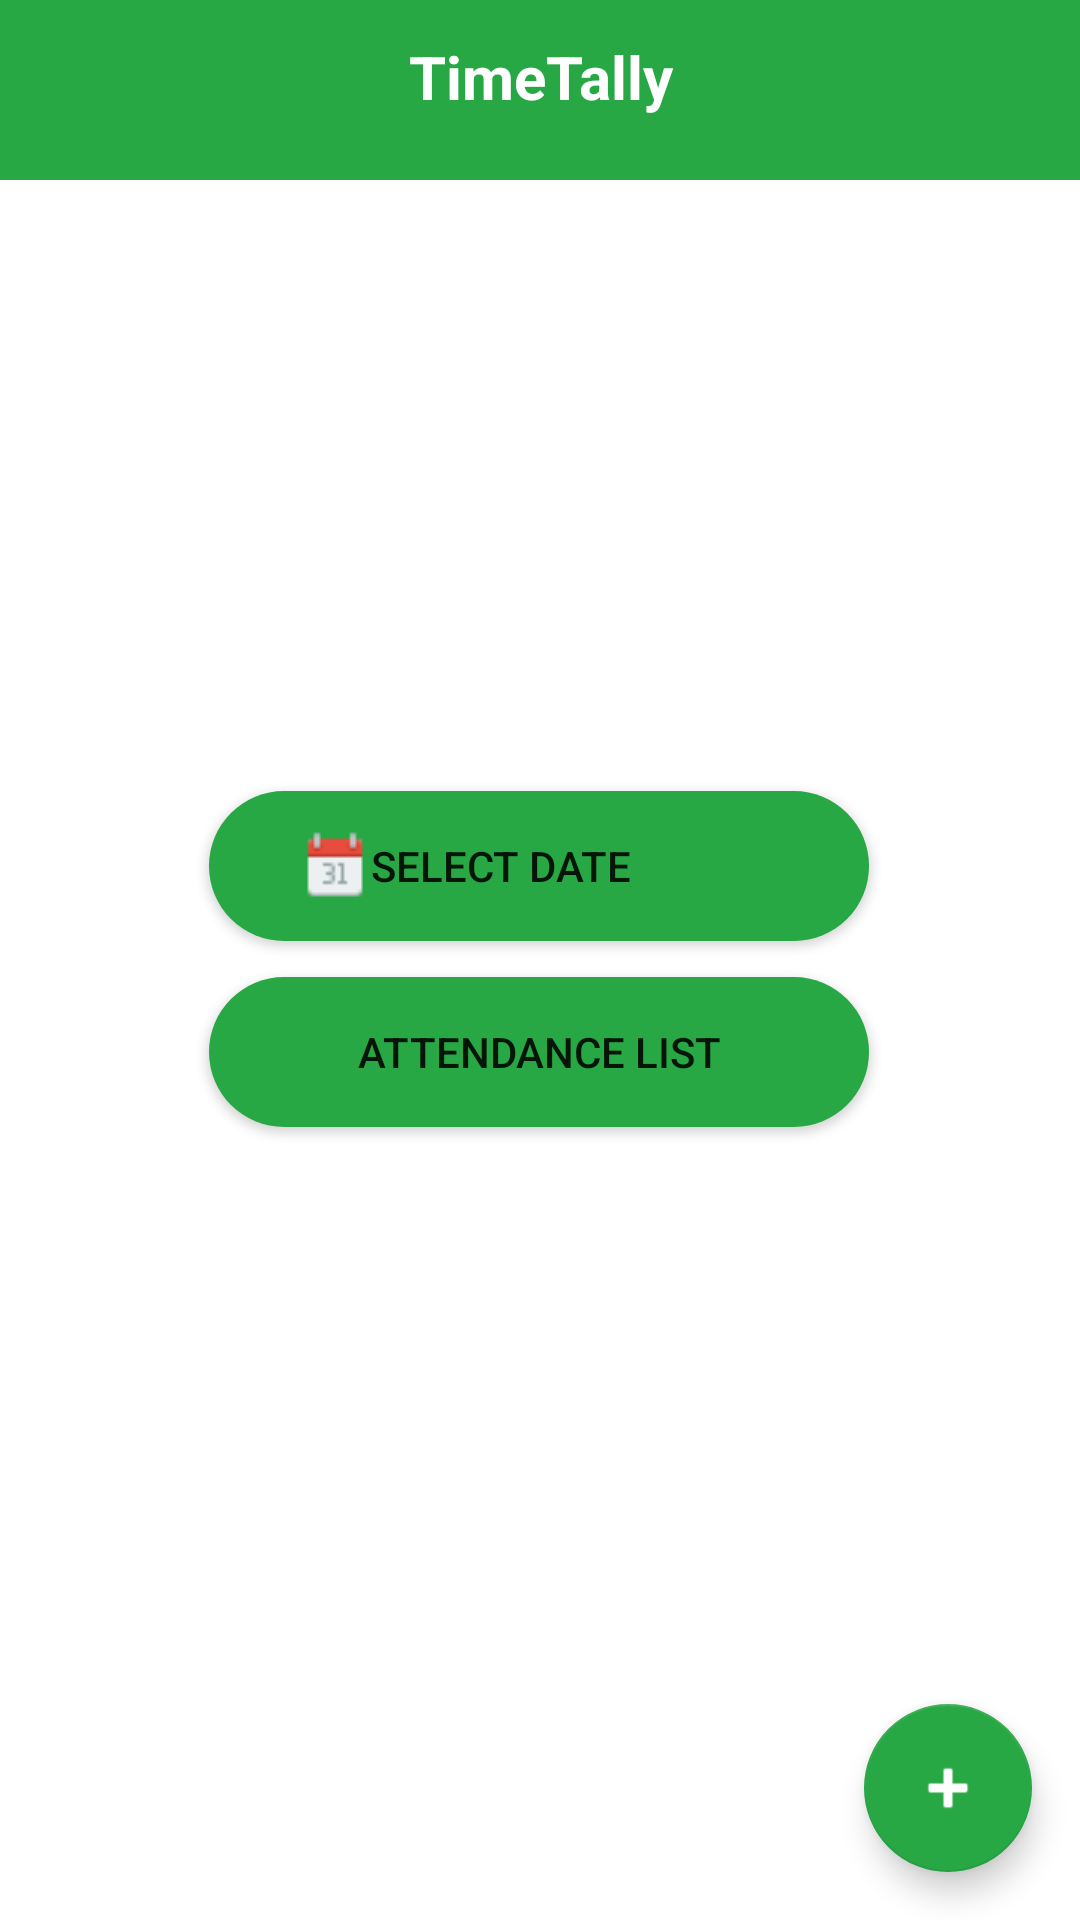

Here is an Android app screen rendered from its layout file. Give the layout XML and the strings, colors and styles it references.
<!-- AndroidManifest.xml: application theme Theme.TimeTally -->
<!-- res/layout/fragment_main.xml -->
<?xml version="1.0" encoding="utf-8"?>
<androidx.constraintlayout.widget.ConstraintLayout xmlns:android="http://schemas.android.com/apk/res/android"
    xmlns:app="http://schemas.android.com/apk/res-auto"
    xmlns:tools="http://schemas.android.com/tools"
    android:id="@+id/main"
    android:layout_width="match_parent"
    android:layout_height="match_parent"
    android:background="@color/white"
    tools:context=".MainActivity">

    <include layout="@layout/menu_toolbar"/>

    <com.google.android.material.floatingactionbutton.FloatingActionButton
        android:id="@+id/fabBtn"
        android:layout_width="wrap_content"
        android:layout_height="wrap_content"
        android:layout_margin="16dp"
        android:src="@android:drawable/ic_input_add"
        app:layout_constraintBottom_toBottomOf="parent"
        app:layout_constraintEnd_toEndOf="parent"
        app:tint="@android:color/white"
        app:backgroundTint="@color/Green" />

    <Button
        android:id="@+id/btnSelectDate"
        android:layout_width="220dp"
        android:layout_height="50dp"
        android:drawableLeft="@drawable/calender"
        android:text="Select Date"
        android:gravity="start|center_vertical"
        android:paddingStart="30dp"
        android:background="@drawable/button_circle"
        app:backgroundTint="@color/Green"
        app:layout_constraintBottom_toBottomOf="parent"
        app:layout_constraintEnd_toEndOf="parent"
        app:layout_constraintHorizontal_bias="0.497"
        app:layout_constraintStart_toStartOf="parent"
        app:layout_constraintTop_toTopOf="parent"
        app:layout_constraintVertical_bias="0.447" />

    <Button
        android:id="@+id/btnAttendanceList"
        android:layout_width="220dp"
        android:layout_height="50dp"
        android:layout_marginTop="12dp"
        android:text="Attendance List"
        android:background="@drawable/button_circle"
        app:backgroundTint="@color/Green"
        app:layout_constraintBottom_toBottomOf="parent"
        app:layout_constraintEnd_toEndOf="parent"
        app:layout_constraintHorizontal_bias="0.497"
        app:layout_constraintStart_toStartOf="parent"
        app:layout_constraintTop_toBottomOf="@id/btnSelectDate"
        app:layout_constraintVertical_bias="0.0" />




</androidx.constraintlayout.widget.ConstraintLayout>
<!-- res/layout/menu_toolbar.xml (included above) -->
<?xml version="1.0" encoding="utf-8"?>
<LinearLayout xmlns:android="http://schemas.android.com/apk/res/android"
    android:layout_width="match_parent"
    android:layout_height="60dp"
    android:orientation="horizontal"
    android:padding="12dp"
    android:background="@color/Green">

    <TextView
        android:layout_width="match_parent"
        android:layout_height="wrap_content"
        android:text="TimeTally"
        android:gravity="center"
        android:textColor="@color/white"
        android:textStyle="bold"
        android:textSize="20dp" />
</LinearLayout>
<!-- resources referenced by this layout -->
<resources>
  <color name="Green">#28A745</color>
  <color name="white">#FFFFFF</color>
  <!-- drawable button_circle (drawable) -->
  <selector xmlns:android="http://schemas.android.com/apk/res/android">
      <item android:state_pressed="true">
          <shape android:shape="rectangle">
              <solid android:color="@color/colorBlue" />
              <corners android:radius="25dp" />
          </shape>
      </item>
      <item>
          <shape android:shape="rectangle">
              <solid android:color="@color/colorBlue" />
              <corners android:radius="25dp" />
          </shape>
      </item>
  </selector>
  <!-- drawable calender: png bitmap (drawable, 473 bytes) -->
  <style name="Theme.TimeTally" parent="Base.Theme.TimeTally" />
  <color name="colorBlue">#0000FF</color>
  <style name="Base.Theme.TimeTally" parent="Theme.MaterialComponents.Light.NoActionBar">
          <item name="colorPrimary">@color/colorPrimary</item>
          <item name="color">@color/Green</item>
          <item name="colorPrimaryVariant">@color/colorPrimaryDark</item>
          <item name="colorSecondary">@color/colorAccent</item>
          <item name="colorSecondaryVariant">@color/colorAccent</item>
      </style>
  <color name="colorPrimary">#6200EE</color>
  <color name="colorPrimaryDark">#3700B3</color>
  <color name="colorAccent">#03DAC5</color>
</resources>
